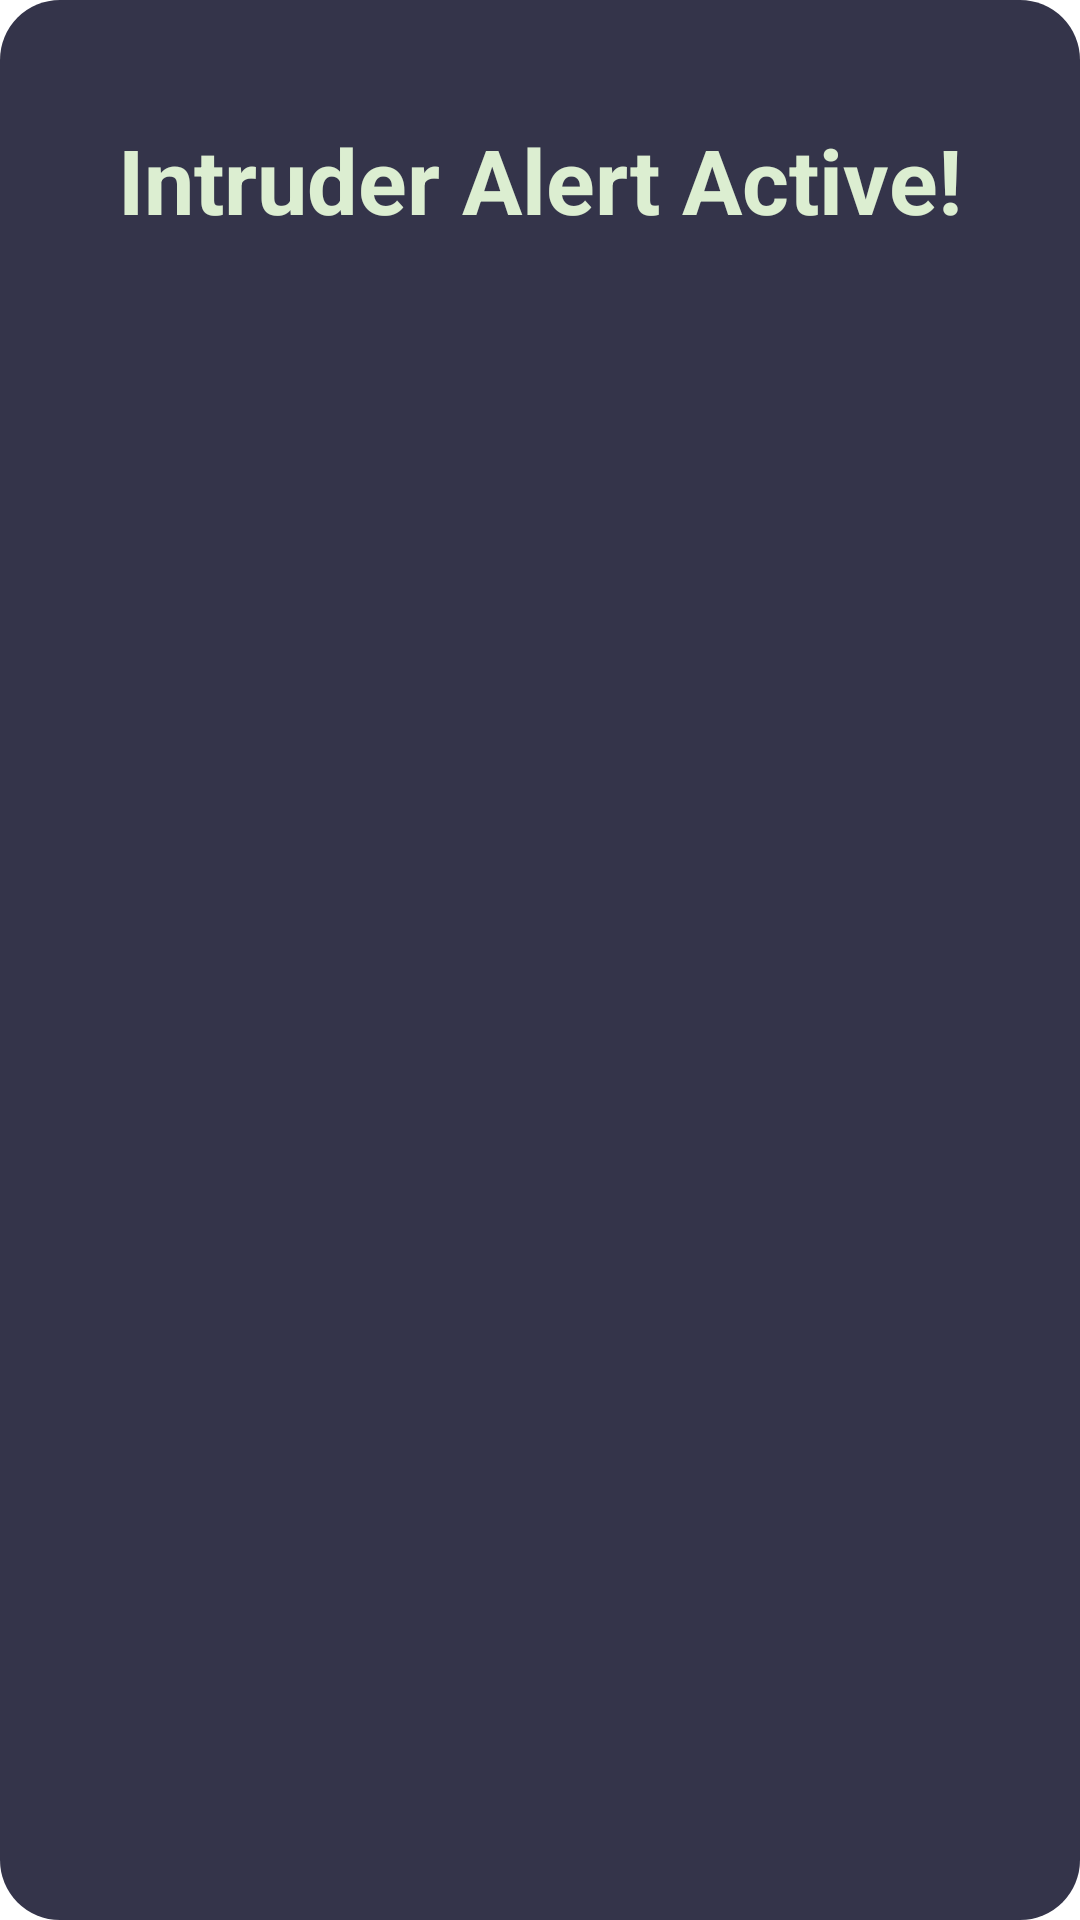

The Android layout XML behind this screen, and the referenced resources:
<!-- AndroidManifest.xml: application theme Theme.SmartGarage -->
<!-- res/layout/fragment_alert.xml -->
<?xml version="1.0" encoding="utf-8"?>
<LinearLayout xmlns:android="http://schemas.android.com/apk/res/android"
    xmlns:tools="http://schemas.android.com/tools"
    android:layout_width="match_parent"
    android:layout_height="wrap_content"
    android:id="@+id/alert"
    android:layout_margin="16dp"
    android:orientation="vertical"
    android:gravity="center_horizontal"
    android:weightSum="20"
    android:background="@drawable/pollution_circle_background">

    <TextView
        android:layout_width="wrap_content"
        android:layout_height="wrap_content"
        android:text=""
        android:layout_weight="1"
        android:textSize="8sp"
        />
    <TextView
        android:layout_width="wrap_content"
        android:layout_height="wrap_content"
        android:text="Intruder Alert Active!"
        android:textStyle="bold"
        android:layout_weight="18"
        android:textColor="@color/white"
        android:textSize="30sp"
        />
    <TextView
        android:layout_width="wrap_content"
        android:layout_height="wrap_content"
        android:text=""
        android:layout_weight="1"
        android:textSize="8sp"
        />

</LinearLayout>
<!-- resources referenced by this layout -->
<resources>
  <color name="white">#DCEED1</color>
  <!-- drawable pollution_circle_background (drawable) -->
  <shape xmlns:android="http://schemas.android.com/apk/res/android"
      android:shape="rectangle">
  
      <corners android:radius="20dp"/>
  
      <solid android:color="@color/teal_200"/>
  
  
  </shape>
  <style name="Theme.SmartGarage" parent="Theme.MaterialComponents.DayNight.DarkActionBar">
          
          <item name="colorPrimary">@color/black</item>
          <item name="colorPrimaryVariant">@color/black</item>
          <item name="colorOnPrimary">@color/white</item>
          
          <item name="colorSecondary">@color/black</item>
          <item name="colorSecondaryVariant">@color/black</item>
          <item name="colorOnSecondary">@color/white</item>
          
          <item name="android:statusBarColor" tools:targetApi="l">?attr/colorPrimaryVariant</item>
          
      </style>
  <color name="teal_200">#34344A </color>
  <color name="black">#FF000000</color>
</resources>
